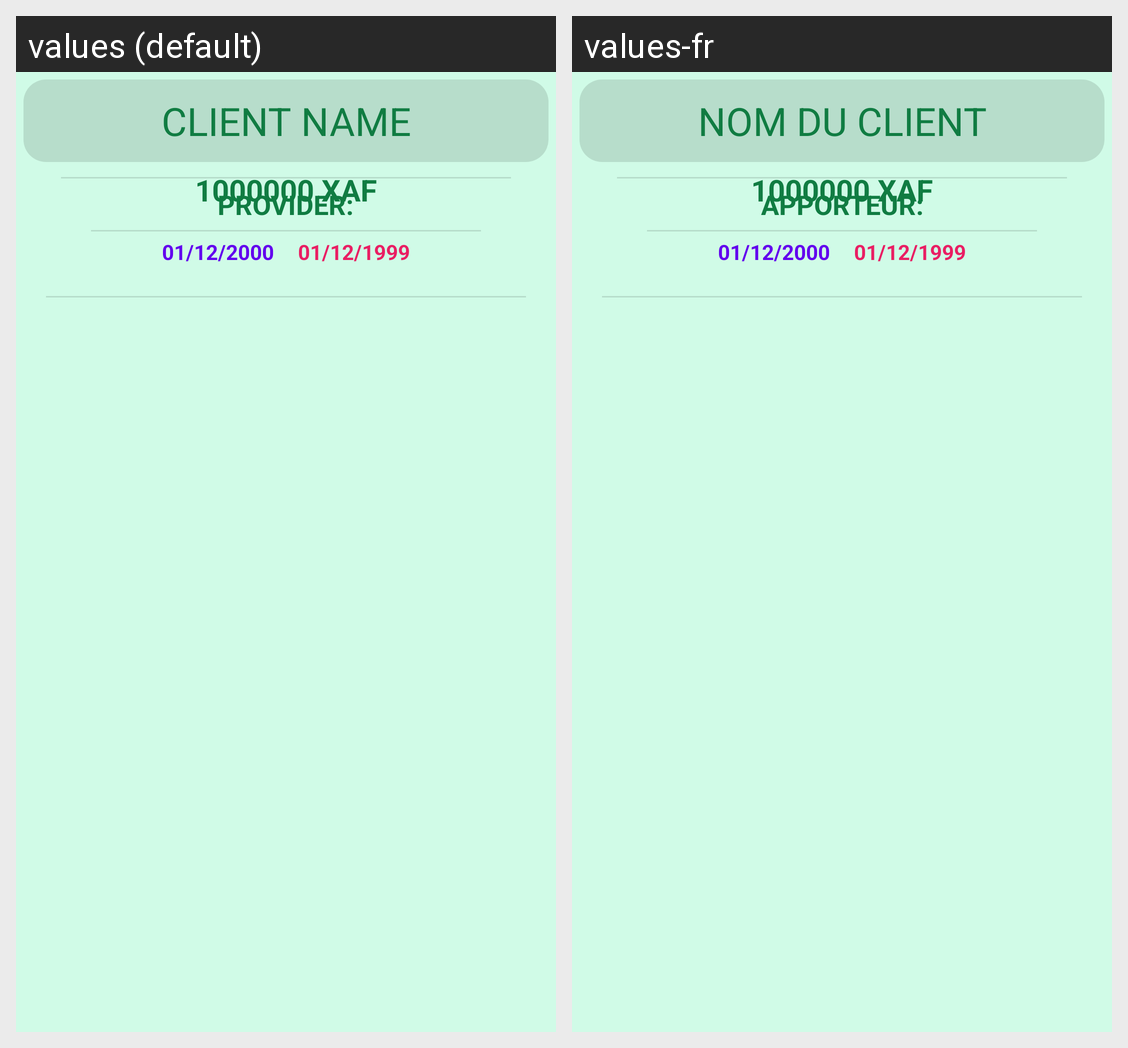

This grid shows one Android layout under two languages. Give, for every string resource on the screen, its name, the default text and each shown locale's text.
Android screen res/layout/contract_details.xml rendered under 2 locales, left to right: values (default), values-fr. Device: Nexus 5 (rendered at 1080×1920; each locale shown at half size, 540×960, under a caption strip naming it); theme AppTheme.AssuranceContractHandler.
Strings drawn on this screen, with the default value and each locale's value (text and hints the layout hard-codes, and strings that could not be matched under every locale, appear in the picture but are not listed):

column_assure
  values: CLIENT NAME
  values-fr: NOM DU CLIENT

column_echeance
  values: 01/12/2000
  values-fr: 01/12/2000  [not translated; the default value is used]

column_start_date
  values: 01/12/1999
  values-fr: 01/12/1999  [not translated; the default value is used]

provider_text
  values: PROVIDER:
  values-fr: APPORTEUR:

price_xaf
  values: 1000000 XAF
  values-fr: 1000000 XAF  [not translated; the default value is used]
